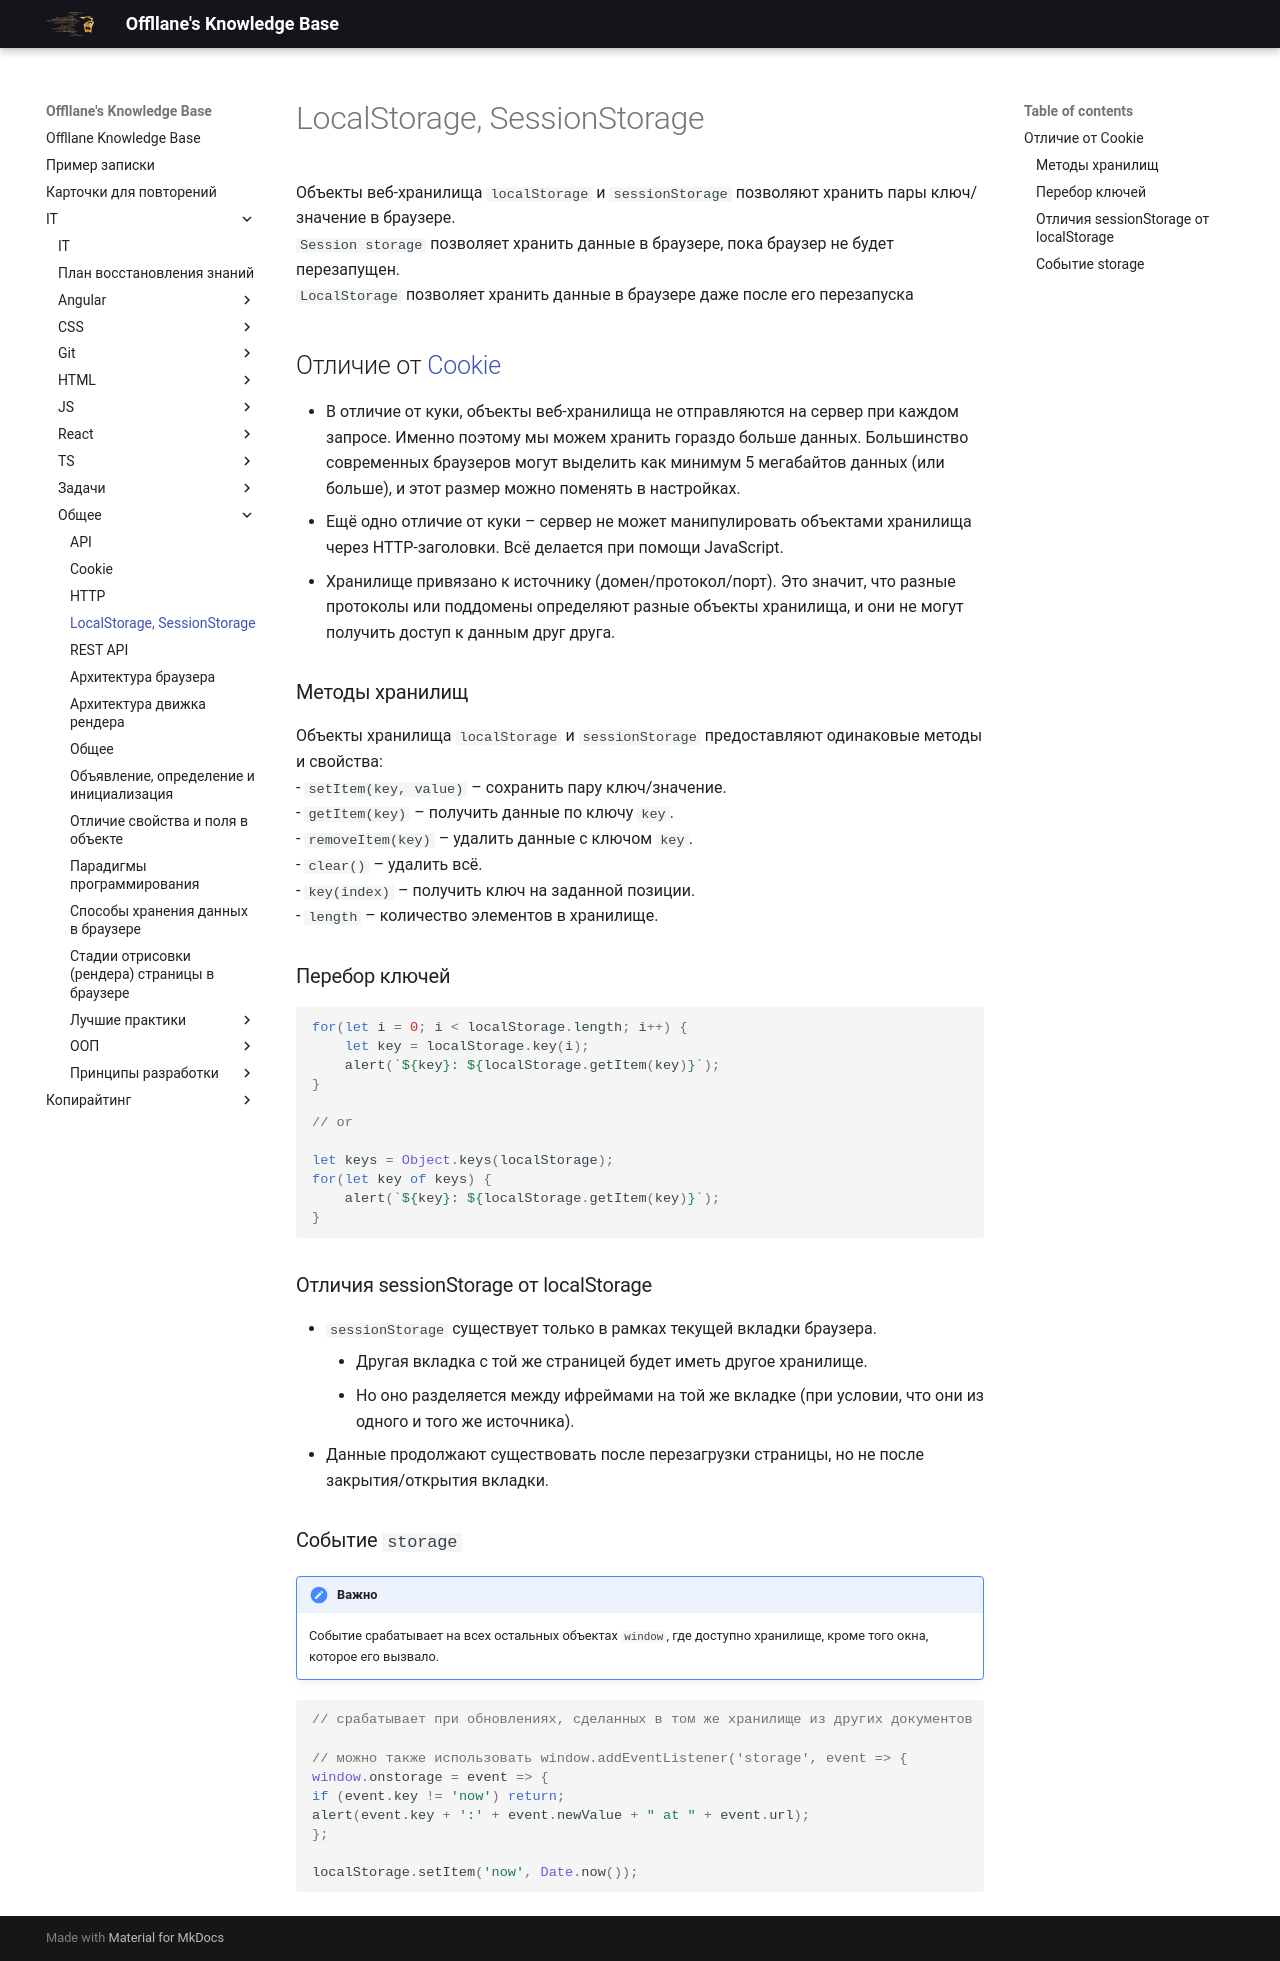

repository: Offllane/PublishedKnowledgeBase · page: IT/Общее/LocalStorage, SessionStorage/index.html · generator: mkdocs

---
reviews: []

---
Объекты веб-хранилища `localStorage` и `sessionStorage` позволяют хранить пары ключ/значение в браузере.
`Session storage` позволяет хранить данные в браузере, пока браузер не будет перезапущен.
`LocalStorage` позволяет хранить данные в браузере даже после его перезапуска

## Отличие от [[Cookie]]
- В отличие от куки, объекты веб-хранилища не отправляются на сервер при каждом запросе. Именно поэтому мы можем хранить гораздо больше данных. Большинство современных браузеров могут выделить как минимум 5 мегабайтов данных (или больше), и этот размер можно поменять в настройках.
- Ещё одно отличие от куки – сервер не может манипулировать объектами хранилища через HTTP-заголовки. Всё делается при помощи JavaScript.
- Хранилище привязано к источнику (домен/протокол/порт). Это значит, что разные протоколы или поддомены определяют разные объекты хранилища, и они не могут получить доступ к данным друг друга.

### Методы хранилищ
Объекты хранилища `localStorage` и `sessionStorage` предоставляют одинаковые методы и свойства:
- `setItem(key, value)` – сохранить пару ключ/значение.
- `getItem(key)` – получить данные по ключу `key`.
- `removeItem(key)` – удалить данные с ключом `key`.
- `clear()` – удалить всё.
- `key(index)` – получить ключ на заданной позиции.
- `length` – количество элементов в хранилище.

### Перебор ключей
```js
for(let i = 0; i < localStorage.length; i++) {
	let key = localStorage.key(i);
	alert(`${key}: ${localStorage.getItem(key)}`);
}

// or

let keys = Object.keys(localStorage);
for(let key of keys) {
	alert(`${key}: ${localStorage.getItem(key)}`);
}
```

### Отличия sessionStorage от localStorage
- `sessionStorage` существует только в рамках текущей вкладки браузера.
    - Другая вкладка с той же страницей будет иметь другое хранилище.
    - Но оно разделяется между ифреймами на той же вкладке (при условии, что они из одного и того же источника).
- Данные продолжают существовать после перезагрузки страницы, но не после закрытия/открытия вкладки.

### Событие `storage`
>[!note] Важно
>Событие срабатывает на всех остальных объектах `window`, где доступно хранилище, кроме того окна, которое его вызвало.

```js
// срабатывает при обновлениях, сделанных в том же хранилище из других документов

// можно также использовать window.addEventListener('storage', event => {
window.onstorage = event => { 
if (event.key != 'now') return;
alert(event.key + ':' + event.newValue + " at " + event.url);
};

localStorage.setItem('now', Date.now());
```
